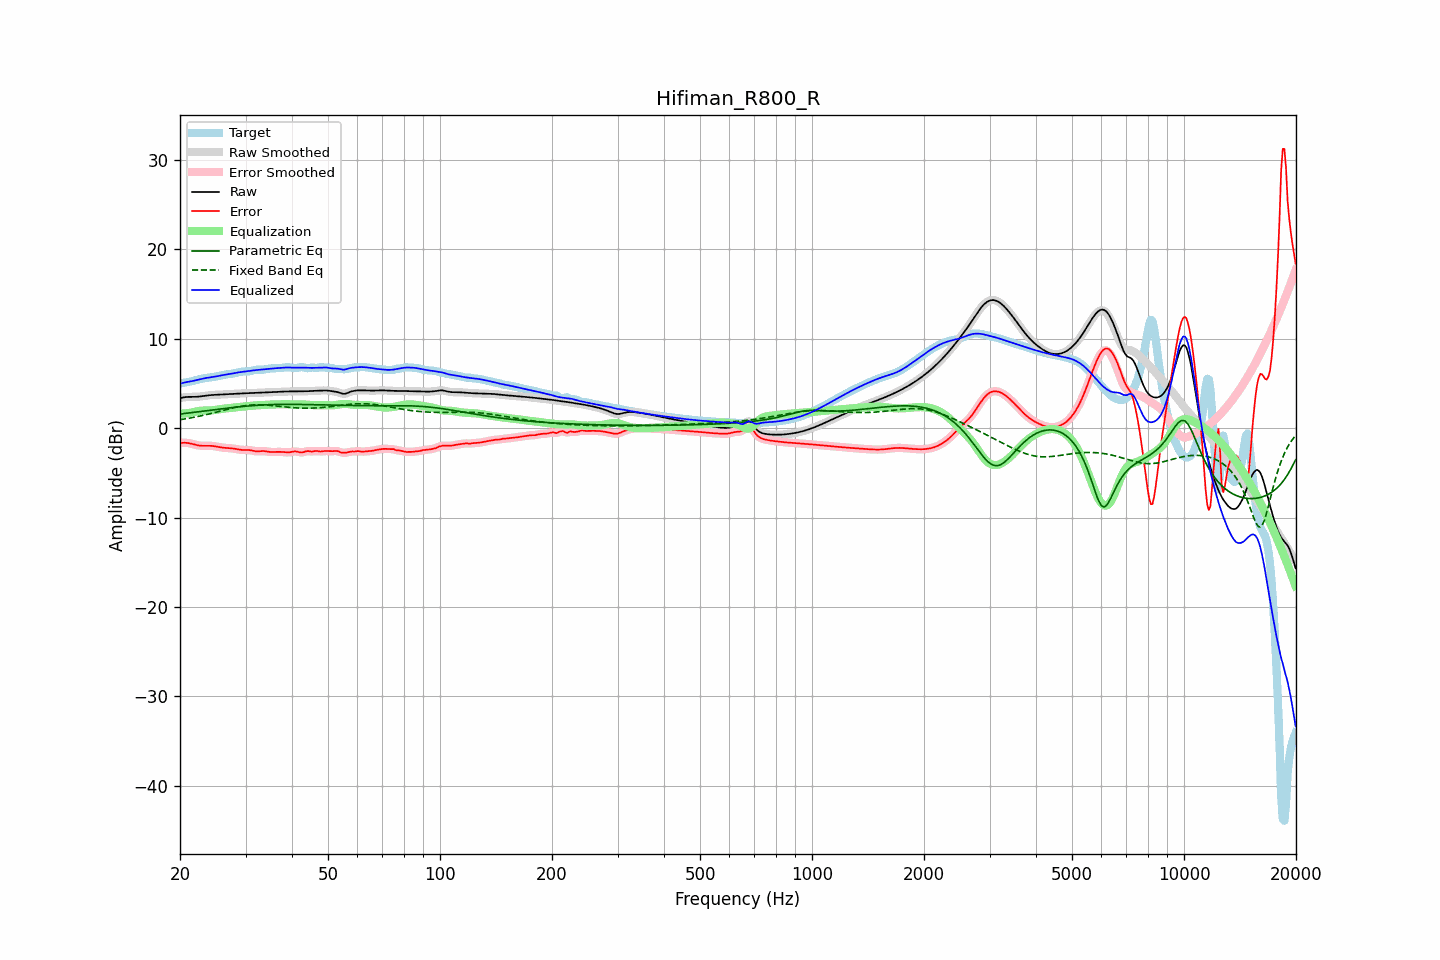

The table this chart was drawn from, first rows:
frequency, raw, error, smoothed, error_smoothed, equalization, parametric_eq, fixed_band_eq, equalized_raw, equalized_smoothed, target
20.00, 3.35, -1.65, 3.35, -1.65, 1.62, 1.58, 0.95, 4.97, 4.97, 5.00
20.20, 3.40, -1.64, 3.40, -1.64, 1.63, 1.60, 0.98, 5.02, 5.03, 5.04
20.40, 3.43, -1.63, 3.44, -1.63, 1.64, 1.63, 1.00, 5.07, 5.07, 5.07
20.61, 3.47, -1.63, 3.46, -1.63, 1.65, 1.65, 1.03, 5.12, 5.12, 5.10
20.81, 3.49, -1.64, 3.49, -1.64, 1.67, 1.67, 1.06, 5.16, 5.16, 5.13
21.02, 3.50, -1.66, 3.50, -1.66, 1.69, 1.69, 1.10, 5.19, 5.19, 5.16
21.23, 3.50, -1.69, 3.50, -1.69, 1.71, 1.72, 1.13, 5.22, 5.22, 5.20
21.44, 3.50, -1.73, 3.50, -1.73, 1.74, 1.74, 1.16, 5.25, 5.25, 5.24
21.66, 3.50, -1.78, 3.50, -1.78, 1.78, 1.76, 1.19, 5.29, 5.29, 5.29
21.87, 3.50, -1.83, 3.51, -1.83, 1.83, 1.79, 1.23, 5.33, 5.33, 5.33
22.09, 3.51, -1.87, 3.51, -1.87, 1.87, 1.81, 1.27, 5.38, 5.38, 5.38
22.31, 3.52, -1.91, 3.52, -1.91, 1.90, 1.83, 1.30, 5.42, 5.42, 5.43
22.54, 3.53, -1.94, 3.54, -1.94, 1.93, 1.86, 1.34, 5.47, 5.47, 5.48
22.76, 3.56, -1.97, 3.56, -1.96, 1.95, 1.88, 1.38, 5.51, 5.51, 5.52
22.99, 3.58, -1.98, 3.58, -1.97, 1.97, 1.90, 1.42, 5.55, 5.55, 5.56
23.22, 3.61, -1.98, 3.61, -1.98, 1.97, 1.93, 1.46, 5.58, 5.58, 5.58
23.45, 3.63, -1.97, 3.63, -1.97, 1.97, 1.95, 1.50, 5.61, 5.61, 5.61
23.69, 3.66, -1.97, 3.66, -1.97, 1.98, 1.97, 1.54, 5.64, 5.64, 5.63
23.92, 3.68, -1.97, 3.68, -1.97, 1.98, 1.99, 1.59, 5.66, 5.66, 5.65
24.16, 3.70, -1.98, 3.70, -1.98, 1.99, 2.02, 1.63, 5.69, 5.69, 5.68
24.40, 3.71, -1.99, 3.71, -1.99, 2.00, 2.04, 1.67, 5.71, 5.71, 5.70
24.65, 3.72, -2.01, 3.72, -2.01, 2.02, 2.06, 1.72, 5.74, 5.74, 5.73
24.89, 3.73, -2.04, 3.73, -2.04, 2.04, 2.09, 1.77, 5.77, 5.77, 5.77
25.14, 3.74, -2.07, 3.74, -2.07, 2.07, 2.11, 1.81, 5.81, 5.81, 5.81
25.39, 3.75, -2.10, 3.75, -2.10, 2.10, 2.13, 1.86, 5.84, 5.84, 5.85
25.65, 3.75, -2.13, 3.75, -2.13, 2.13, 2.15, 1.91, 5.88, 5.88, 5.89
25.91, 3.76, -2.16, 3.76, -2.16, 2.15, 2.17, 1.95, 5.92, 5.92, 5.93
26.16, 3.77, -2.19, 3.77, -2.19, 2.18, 2.19, 2.00, 5.95, 5.95, 5.96
26.43, 3.78, -2.21, 3.78, -2.21, 2.20, 2.22, 2.04, 5.98, 5.98, 5.99
26.69, 3.80, -2.22, 3.80, -2.22, 2.21, 2.24, 2.09, 6.01, 6.01, 6.01
26.96, 3.81, -2.23, 3.81, -2.23, 2.23, 2.26, 2.14, 6.04, 6.04, 6.04
27.23, 3.82, -2.24, 3.82, -2.24, 2.25, 2.28, 2.18, 6.07, 6.07, 6.06
27.50, 3.83, -2.26, 3.83, -2.26, 2.27, 2.30, 2.22, 6.09, 6.09, 6.08
27.77, 3.84, -2.28, 3.84, -2.28, 2.29, 2.32, 2.26, 6.13, 6.13, 6.11
28.05, 3.85, -2.30, 3.85, -2.30, 2.31, 2.34, 2.31, 6.16, 6.16, 6.15
28.33, 3.86, -2.34, 3.86, -2.34, 2.34, 2.36, 2.34, 6.20, 6.20, 6.19
28.62, 3.87, -2.37, 3.87, -2.37, 2.36, 2.37, 2.38, 6.23, 6.23, 6.23
28.90, 3.87, -2.40, 3.87, -2.40, 2.39, 2.39, 2.42, 6.26, 6.26, 6.27
29.19, 3.88, -2.42, 3.88, -2.42, 2.40, 2.41, 2.45, 6.29, 6.29, 6.30
29.48, 3.89, -2.44, 3.89, -2.44, 2.42, 2.43, 2.48, 6.31, 6.31, 6.33
29.78, 3.90, -2.44, 3.90, -2.44, 2.43, 2.44, 2.51, 6.33, 6.33, 6.34
30.08, 3.91, -2.44, 3.91, -2.44, 2.44, 2.46, 2.53, 6.35, 6.35, 6.34
30.38, 3.91, -2.44, 3.91, -2.44, 2.46, 2.48, 2.55, 6.37, 6.37, 6.35
30.68, 3.92, -2.45, 3.92, -2.45, 2.48, 2.49, 2.57, 6.40, 6.40, 6.37
30.99, 3.93, -2.47, 3.93, -2.48, 2.50, 2.51, 2.59, 6.42, 6.42, 6.40
31.30, 3.93, -2.51, 3.93, -2.51, 2.52, 2.52, 2.60, 6.45, 6.45, 6.44
31.61, 3.94, -2.55, 3.94, -2.55, 2.53, 2.53, 2.61, 6.47, 6.47, 6.49
31.93, 3.94, -2.58, 3.94, -2.58, 2.55, 2.55, 2.61, 6.49, 6.49, 6.53
32.24, 3.95, -2.59, 3.95, -2.59, 2.56, 2.56, 2.62, 6.51, 6.51, 6.54
32.57, 3.96, -2.59, 3.96, -2.59, 2.57, 2.57, 2.62, 6.53, 6.53, 6.55
32.89, 3.97, -2.57, 3.97, -2.57, 2.58, 2.58, 2.62, 6.55, 6.55, 6.54
33.22, 3.98, -2.56, 3.98, -2.56, 2.59, 2.59, 2.61, 6.57, 6.57, 6.54
33.55, 3.99, -2.56, 3.99, -2.56, 2.59, 2.60, 2.60, 6.58, 6.58, 6.55
33.89, 4.00, -2.58, 4.00, -2.58, 2.60, 2.61, 2.59, 6.60, 6.60, 6.58
34.23, 4.01, -2.61, 4.01, -2.61, 2.61, 2.62, 2.58, 6.62, 6.62, 6.62
34.57, 4.02, -2.64, 4.02, -2.64, 2.62, 2.63, 2.57, 6.64, 6.64, 6.65
34.92, 4.02, -2.66, 4.02, -2.66, 2.64, 2.64, 2.55, 6.66, 6.66, 6.68
35.27, 4.03, -2.67, 4.03, -2.67, 2.65, 2.64, 2.54, 6.67, 6.67, 6.69
35.62, 4.03, -2.67, 4.03, -2.67, 2.65, 2.65, 2.52, 6.69, 6.69, 6.70
35.97, 4.04, -2.66, 4.04, -2.66, 2.66, 2.65, 2.50, 6.70, 6.70, 6.70
... 635 more rows
